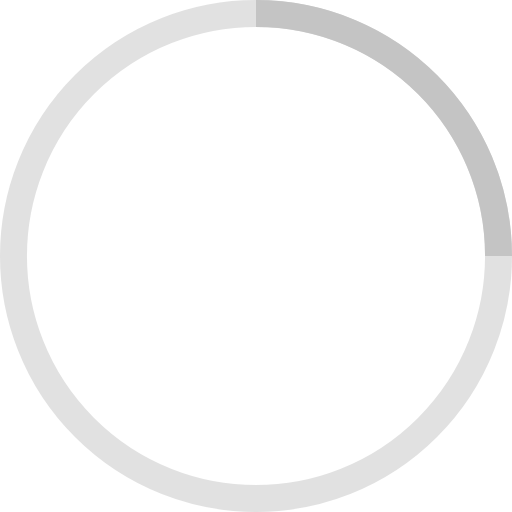
t = 0.00 s
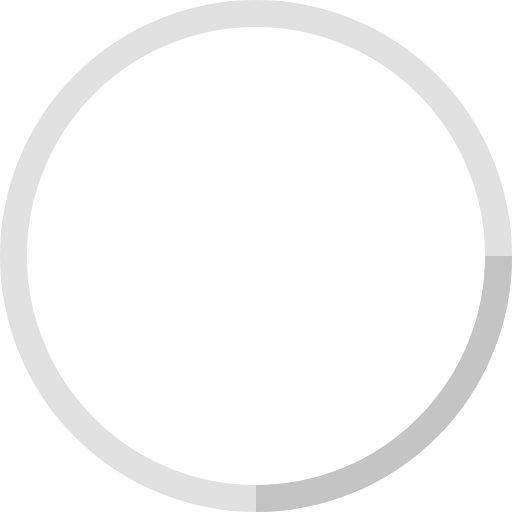
t = 0.25 s
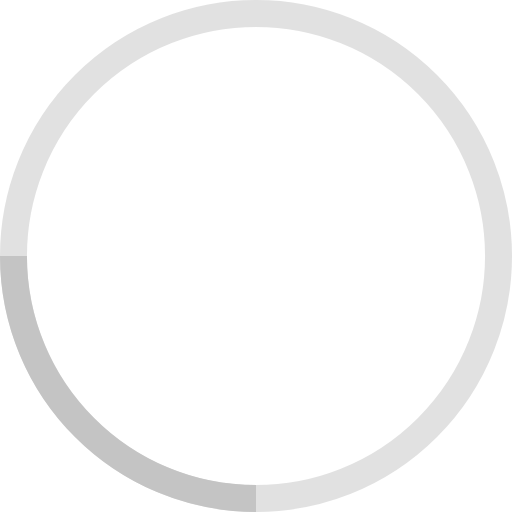
t = 0.50 s
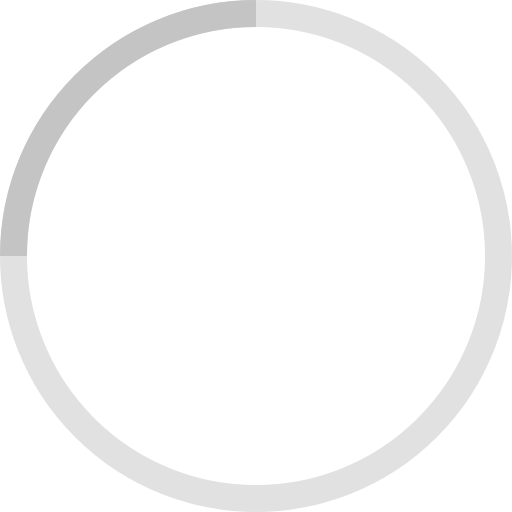
t = 0.75 s

The animated SVG that drew these frames (rendered in a browser with its animation timeline set to each time). Animation: 1 SMIL element (animateTransform=1); one cycle of 1.00 s, repeats indefinitely.

<!-- By Sam Herbert (@sherb), for everyone. More @ http://goo.gl/7AJzbL -->
<svg width="38" height="38" viewBox="0 0 38 38" xmlns="http://www.w3.org/2000/svg" stroke="#c4c4c4">
    <g fill="none" fill-rule="evenodd">
        <g transform="translate(1 1)" stroke-width="2">
            <circle stroke-opacity=".5" cx="18" cy="18" r="18"/>
            <path d="M36 18c0-9.94-8.06-18-18-18">
                <animateTransform
                    attributeName="transform"
                    type="rotate"
                    from="0 18 18"
                    to="360 18 18"
                    dur="1s"
                    repeatCount="indefinite"/>
            </path>
        </g>
    </g>
</svg>
